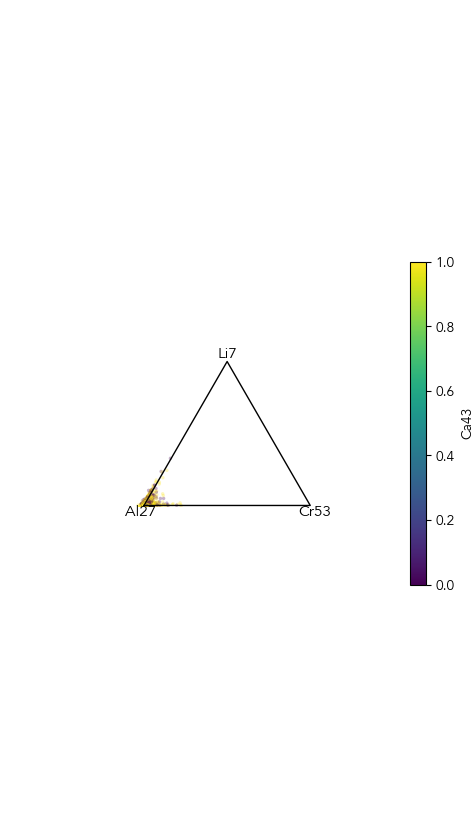

The file beside this chart, header and first rows:
x, y, c
14.24, 132990, 8295
11.66, 122075, 8884
10.89, 125700, 10933
23.98, 127999, 12446
18.09, 131859, 10402
13.23, 134689, 8910
9.073, 115745, 12059
15.61, 138552, 10959
21.26, 133430, 7977
6.555, 114928, 8330
13.75, 117409, 10417
26.24, 142170, 11610
14.49, 122221, 11085
14.01, 130542, 11126
17.99, 132201, 13155
16.17, 121808, 9861
30.19, 124470, 6546
11.03, 138438, 11106
12.21, 123267, 12282
31.68, 152061, 8657
15.84, 112500, 12599
17.04, 127596, 11299
20.82, 123629, 9336
22.54, 138249, 9971
15.77, 119563, 8338
12.62, 123336, 11359
27.95, 115085, 8959
10.41, 138233, 9546
13.18, 123013, 8448
14.97, 135450, 9022
16.41, 111348, 11267
11.87, 128196, 10962
7.578, 109983, 8432
18.56, 119576, 12069
11.18, 122198, 10314
23.24, 132356, 10632
13.56, 128667, 10225
25.94, 139646, 12592
18.52, 138977, 9642
12.95, 167944, 6582
7.441, 133473, 10325
10.42, 117759, 7271
15.94, 138469, 8827
12.44, 133727, 10696
13.84, 140780, 9352
17.1, 123331, 10545
15.95, 118536, 15372
2.359, 7514, 41.99
0.2407, 1005, -526.4
10.76, 11048, 1228
25.71, 88596, 8165
12.6, 124847, 11931
13.64, 133125, 11689
9.446, 118814, 11298
12.33, 126176, 10979
8.281, 121063, 11010
12.43, 117520, 9185
10.54, 135372, 7792
11.64, 132132, 9045
10.24, 126770, 9658
... 78,168 more rows
